Run: headless pygame with SDL's dummy video driver; simulated clock (each Clock.tick advances the game by its frame time, no real sleeping); random seed 0; keys injected as events and as key.get_pressed() state; mouse plan: one left click at the window centre at the start of phase 2, then a move to the lower-right quarter at the start of phase 3.
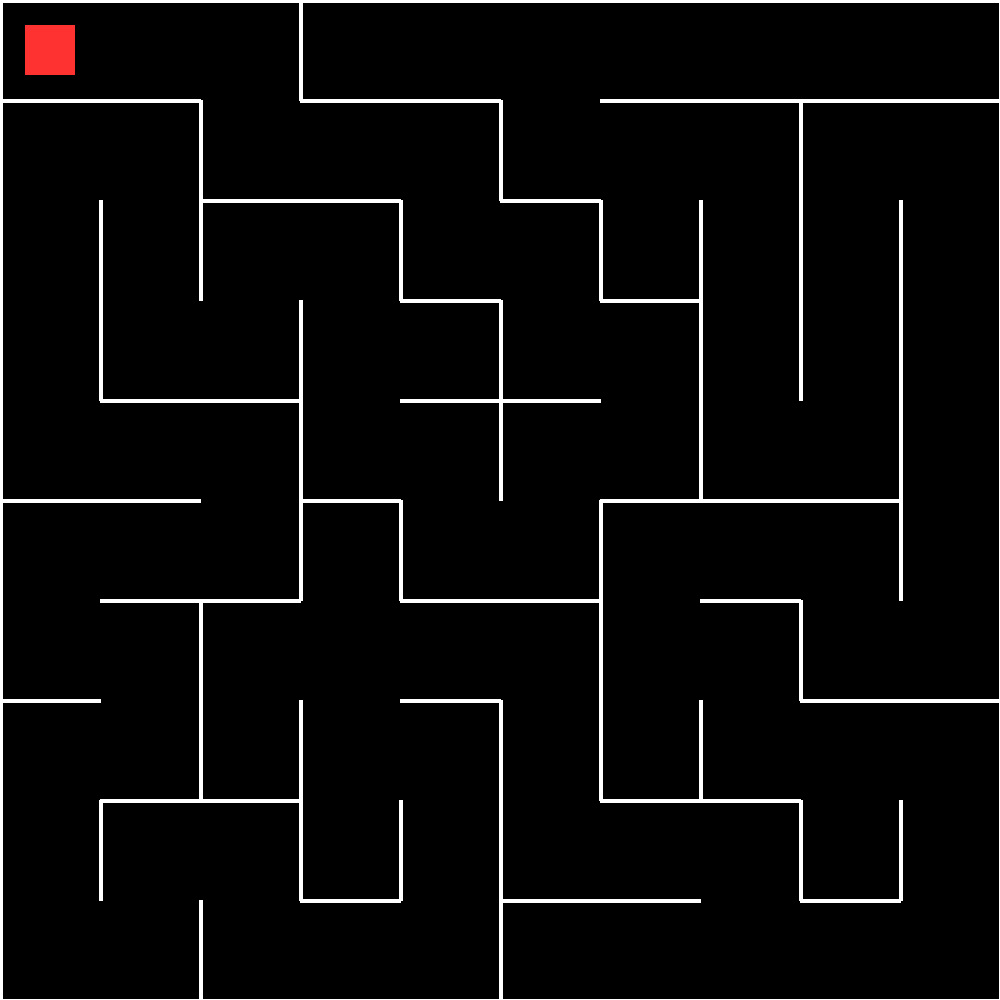
Frame 1 of 4 · flips 1–60 · no input
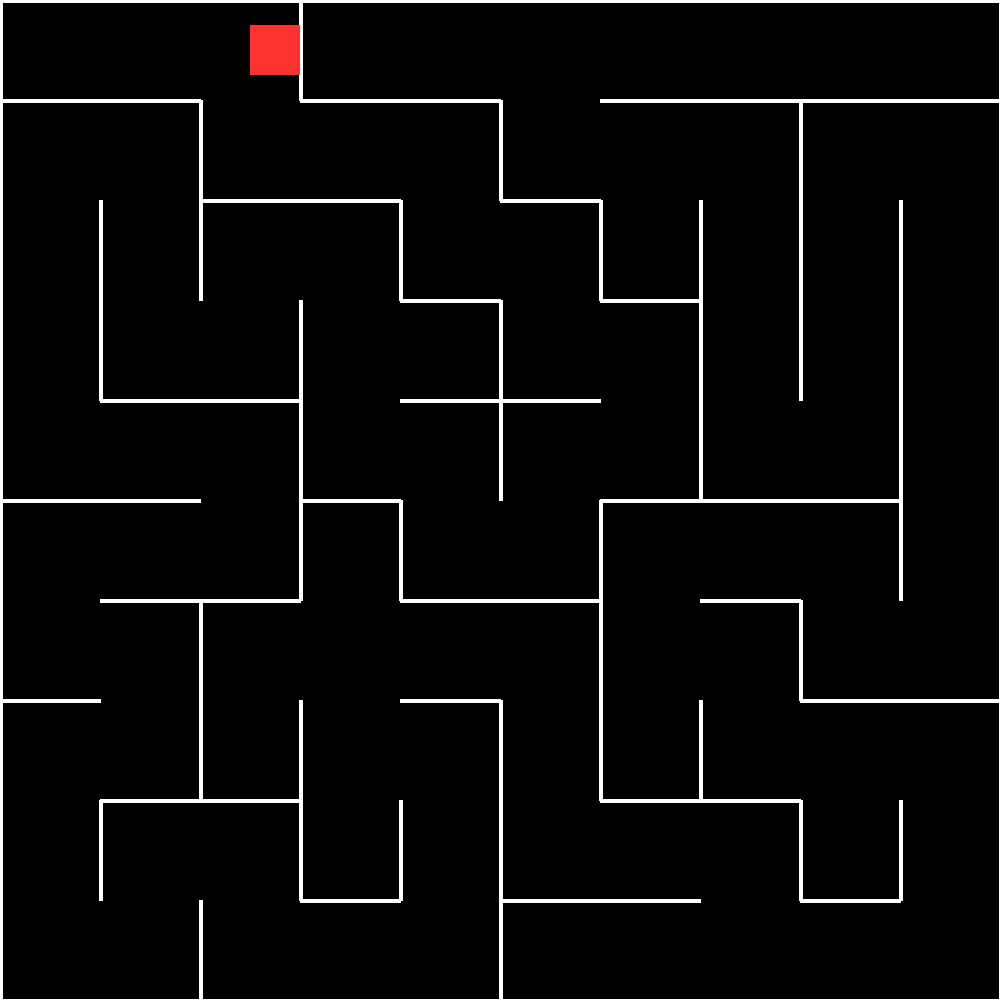
Frame 2 of 4 · flips 61–180 · clicked the window centre · tapped SPACE, RETURN · held RIGHT (→), D
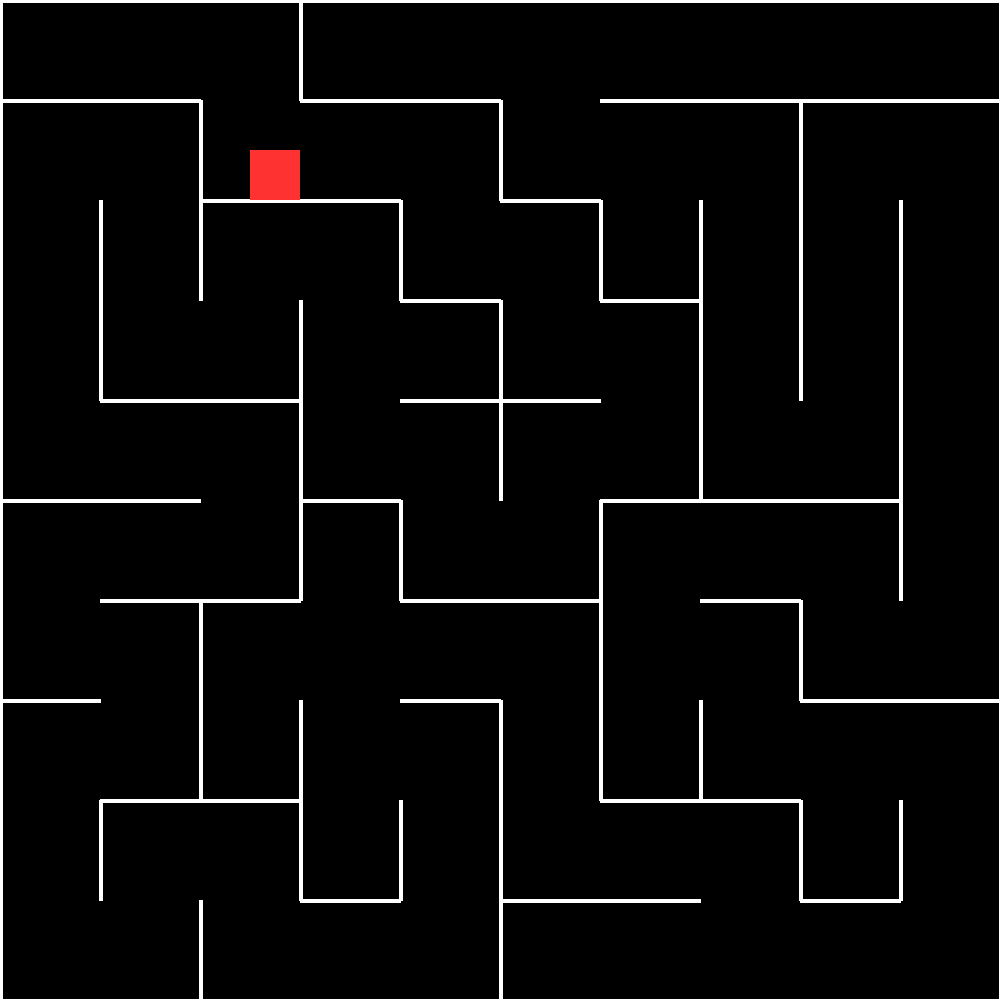
Frame 3 of 4 · flips 181–300 · moved the mouse to the lower-right quarter · held DOWN (↓), S
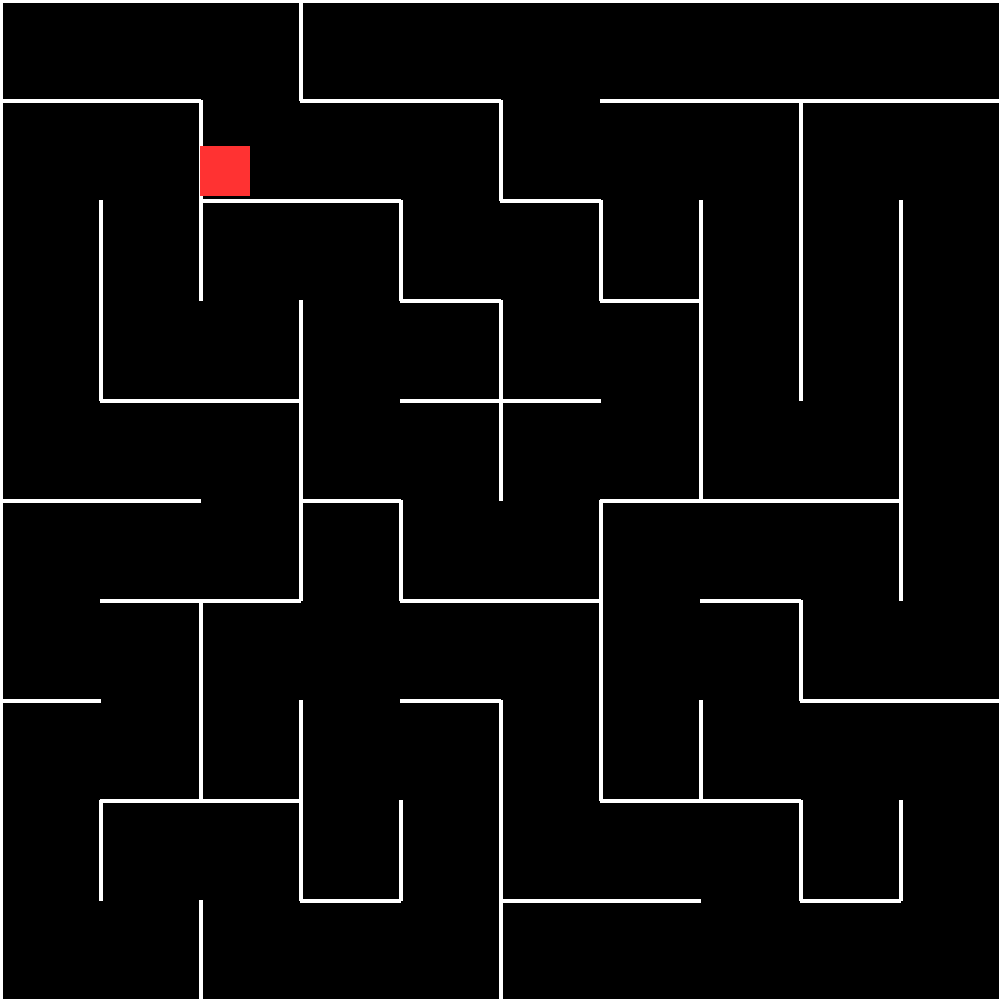
Frame 4 of 4 · flips 301–420 · held LEFT (←), A, UP (↑), W

The pygame program that drew these frames:

import pygame
import random
import sys

# ── Constants ──────────────────────────────────────────────
WINDOW      = 1000
CELL        = 100
GRID        = WINDOW // CELL          # 10x10
WALL_W      = 4
PLAYER_SZ   = 50
HALF        = PLAYER_SZ // 2
SUB_STEPS   = 4

BLACK   = (0, 0, 0)
WHITE   = (255, 255, 255)
BLUE    = (0, 100, 255)
RED     = (255, 50, 50)
GRAY    = (40, 40, 40)
DKGRAY  = (25, 25, 25)
LTGRAY  = (120, 120, 120)

# ── Mutable settings ──────────────────────────────────────
settings = {
    "slide_speed": 1600,     # px/sec primary
    "curve_speed": 100,      # px/sec lateral
    "player_size": 50,       # px
    "wall_thick":  4,        # px
}

SLIDER_DEFS = [
    ("slide_speed", "Slide Speed",  200, 4000, "{:.0f} px/s"),
    ("curve_speed", "Curve Speed",  10,  500,  "{:.0f} px/s"),
    ("player_size", "Player Size",  10,  90,   "{:.0f} px"),
    ("wall_thick",  "Wall Width",   1,   20,   "{:.0f} px"),
]


# ── Maze generation (recursive back-tracker) ──────────────
def generate_maze(w, h):
    cells = [
        [{"N": True, "E": True, "S": True, "W": True} for _ in range(w)]
        for _ in range(h)
    ]
    visited = [[False] * w for _ in range(h)]
    dirs = {
        "N": (0, -1, "S"), "S": (0, 1, "N"),
        "E": (1, 0, "W"),  "W": (-1, 0, "E"),
    }
    stack = [(0, 0)]
    visited[0][0] = True
    while stack:
        x, y = stack[-1]
        nbrs = []
        for d, (dx, dy, opp) in dirs.items():
            nx, ny = x + dx, y + dy
            if 0 <= nx < w and 0 <= ny < h and not visited[ny][nx]:
                nbrs.append((d, nx, ny, opp))
        if nbrs:
            d, nx, ny, opp = random.choice(nbrs)
            cells[y][x][d] = False
            cells[ny][nx][opp] = False
            visited[ny][nx] = True
            stack.append((nx, ny))
        else:
            stack.pop()
    return cells


# ── Player helpers ─────────────────────────────────────────
def make_player():
    cx = float(CELL // 2)
    cy = float(CELL // 2)
    return {
        "px": cx, "py": cy,
        "vx": 0.0, "vy": 0.0,
        "moving": False,
        "primary": None,
    }


def _cell(v):
    return max(0, min(GRID - 1, int(v) // CELL))


def _wall_in_rows(maze, col, wall, py, half):
    r0 = _cell(py - half)
    r1 = _cell(py + half - 0.001)
    return any(maze[r][col][wall] for r in range(r0, r1 + 1))


def _wall_in_cols(maze, row, wall, px, half):
    c0 = _cell(px - half)
    c1 = _cell(px + half - 0.001)
    return any(maze[row][c][wall] for c in range(c0, c1 + 1))


def update_player(maze, p, keys, curve, dt):
    if not p["moving"]:
        return

    spd = settings["slide_speed"]
    crv = settings["curve_speed"]
    half = settings["player_size"] // 2

    if p["primary"] == "x":
        neg, pos = curve["y"]
        p["vy"] = -crv if keys[neg] else crv if keys[pos] else 0.0
    else:
        neg, pos = curve["x"]
        p["vx"] = -crv if keys[neg] else crv if keys[pos] else 0.0

    sub_dt = dt / SUB_STEPS
    for _ in range(SUB_STEPS):
        if not p["moving"]:
            break

        npx = p["px"] + p["vx"] * sub_dt
        npy = p["py"] + p["vy"] * sub_dt

        cx = _cell(p["px"])
        cy = _cell(p["py"])

        hx = False
        if p["vx"] > 0:
            bnd = (cx + 1) * CELL
            if npx + half > bnd and _wall_in_rows(maze, cx, "E", p["py"], half):
                npx = bnd - half; hx = True
        elif p["vx"] < 0:
            bnd = cx * CELL
            if npx - half < bnd and _wall_in_rows(maze, cx, "W", p["py"], half):
                npx = bnd + half; hx = True
        p["px"] = npx

        hy = False
        if p["vy"] > 0:
            bnd = (cy + 1) * CELL
            if npy + half > bnd and _wall_in_cols(maze, cy, "S", p["px"], half):
                npy = bnd - half; hy = True
        elif p["vy"] < 0:
            bnd = cy * CELL
            if npy - half < bnd and _wall_in_cols(maze, cy, "N", p["px"], half):
                npy = bnd + half; hy = True
        p["py"] = npy

        if (p["primary"] == "x" and hx) or (p["primary"] == "y" and hy):
            p["vx"] = 0.0; p["vy"] = 0.0; p["moving"] = False
            break


# ── Options menu ──────────────────────────────────────────
class Slider:
    def __init__(self, x, y, w, h, key, label, lo, hi, fmt):
        self.rect = pygame.Rect(x, y, w, h)
        self.key = key
        self.label = label
        self.lo = lo
        self.hi = hi
        self.fmt = fmt
        self.dragging = False

    @property
    def t(self):
        return (settings[self.key] - self.lo) / (self.hi - self.lo)

    def val_from_x(self, mx):
        t = max(0.0, min(1.0, (mx - self.rect.x) / self.rect.w))
        settings[self.key] = self.lo + t * (self.hi - self.lo)

    def handle_event(self, ev):
        if ev.type == pygame.MOUSEBUTTONDOWN and ev.button == 1:
            if self.rect.collidepoint(ev.pos):
                self.dragging = True
                self.val_from_x(ev.pos[0])
        elif ev.type == pygame.MOUSEBUTTONUP and ev.button == 1:
            self.dragging = False
        elif ev.type == pygame.MOUSEMOTION and self.dragging:
            self.val_from_x(ev.pos[0])

    def draw(self, surf, font):
        # Track background
        pygame.draw.rect(surf, DKGRAY, self.rect, border_radius=4)
        # Fill
        fill = pygame.Rect(self.rect.x, self.rect.y,
                           int(self.rect.w * self.t), self.rect.h)
        pygame.draw.rect(surf, LTGRAY, fill, border_radius=4)
        # Border
        pygame.draw.rect(surf, WHITE, self.rect, 1, border_radius=4)
        # Handle
        hx = self.rect.x + int(self.rect.w * self.t)
        handle = pygame.Rect(hx - 6, self.rect.y - 4, 12, self.rect.h + 8)
        pygame.draw.rect(surf, WHITE, handle, border_radius=3)
        # Label
        lbl = font.render(self.label, True, WHITE)
        surf.blit(lbl, (self.rect.x, self.rect.y - 28))
        # Value
        val = font.render(self.fmt.format(settings[self.key]), True, LTGRAY)
        surf.blit(val, (self.rect.right - val.get_width(), self.rect.y - 28))


def run_options(screen, clock):
    font = pygame.font.SysFont("monospace", 18)
    title_font = pygame.font.SysFont("monospace", 32, bold=True)

    panel_w, panel_h = 500, 380
    px = (WINDOW - panel_w) // 2
    py = (WINDOW - panel_h) // 2

    sliders = []
    sx = px + 40
    sw = panel_w - 80
    sy_start = py + 70
    for i, (key, label, lo, hi, fmt) in enumerate(SLIDER_DEFS):
        sy = sy_start + i * 75
        sliders.append(Slider(sx, sy, sw, 20, key, label, lo, hi, fmt))

    overlay = pygame.Surface((WINDOW, WINDOW), pygame.SRCALPHA)
    overlay.fill((0, 0, 0, 160))

    while True:
        for ev in pygame.event.get():
            if ev.type == pygame.QUIT:
                pygame.quit(); sys.exit()
            if ev.type == pygame.KEYDOWN:
                if ev.key == pygame.K_ESCAPE:
                    return
                if ev.key == pygame.K_o and pygame.key.get_mods() & pygame.KMOD_CTRL:
                    return
            for s in sliders:
                s.handle_event(ev)

        screen.blit(overlay, (0, 0))

        # Panel
        panel = pygame.Rect(px, py, panel_w, panel_h)
        pygame.draw.rect(screen, GRAY, panel, border_radius=8)
        pygame.draw.rect(screen, WHITE, panel, 1, border_radius=8)

        # Title
        ttl = title_font.render("OPTIONS", True, WHITE)
        screen.blit(ttl, (px + (panel_w - ttl.get_width()) // 2, py + 18))

        # Hint
        hint = font.render("Ctrl+O / Esc to close", True, LTGRAY)
        screen.blit(hint, (px + (panel_w - hint.get_width()) // 2, py + panel_h - 32))

        for s in sliders:
            s.draw(screen, font)

        pygame.display.flip()
        clock.tick(60)


# ── Main loop ─────────────────────────────────────────────
def main():
    pygame.init()
    screen = pygame.display.set_mode((WINDOW, WINDOW))
    pygame.display.set_caption("Maze")
    clock = pygame.time.Clock()

    maze = generate_maze(GRID, GRID)

    blue = make_player()
    red  = make_player()

    blue_launch = {
        pygame.K_w: (0, -1), pygame.K_s: (0, 1),
        pygame.K_a: (-1, 0), pygame.K_d: (1, 0),
    }
    red_launch = {
        pygame.K_UP: (0, -1), pygame.K_DOWN: (0, 1),
        pygame.K_LEFT: (-1, 0), pygame.K_RIGHT: (1, 0),
    }
    blue_curve = {"x": (pygame.K_a, pygame.K_d), "y": (pygame.K_w, pygame.K_s)}
    red_curve  = {"x": (pygame.K_LEFT, pygame.K_RIGHT), "y": (pygame.K_UP, pygame.K_DOWN)}

    def launch(p, dx, dy):
        if p["moving"]:
            return
        p["vx"] = dx * settings["slide_speed"]
        p["vy"] = dy * settings["slide_speed"]
        p["moving"] = True
        p["primary"] = "x" if dx != 0 else "y"

    running = True
    while running:
        dt = clock.tick(60) / 1000.0

        for ev in pygame.event.get():
            if ev.type == pygame.QUIT:
                running = False
            if ev.type == pygame.KEYDOWN:
                if ev.key == pygame.K_ESCAPE:
                    running = False
                if ev.key == pygame.K_o and pygame.key.get_mods() & pygame.KMOD_CTRL:
                    run_options(screen, clock)
                    continue
                if ev.key in blue_launch:
                    dx, dy = blue_launch[ev.key]
                    launch(blue, dx, dy)
                if ev.key in red_launch:
                    dx, dy = red_launch[ev.key]
                    launch(red, dx, dy)

        keys = pygame.key.get_pressed()
        update_player(maze, blue, keys, blue_curve, dt)
        update_player(maze, red, keys, red_curve, dt)

        # ── Draw ──────────────────────────────────────────
        screen.fill(BLACK)

        wt = int(settings["wall_thick"])
        for r in range(GRID):
            for c in range(GRID):
                cell = maze[r][c]
                x0, y0 = c * CELL, r * CELL
                x1, y1 = x0 + CELL, y0 + CELL
                if cell["N"]:
                    pygame.draw.line(screen, WHITE, (x0, y0), (x1, y0), wt)
                if cell["S"]:
                    pygame.draw.line(screen, WHITE, (x0, y1), (x1, y1), wt)
                if cell["E"]:
                    pygame.draw.line(screen, WHITE, (x1, y0), (x1, y1), wt)
                if cell["W"]:
                    pygame.draw.line(screen, WHITE, (x0, y0), (x0, y1), wt)

        psz = int(settings["player_size"])
        ph = psz // 2
        for p, color in [(blue, BLUE), (red, RED)]:
            rect = pygame.Rect(int(p["px"]) - ph, int(p["py"]) - ph, psz, psz)
            pygame.draw.rect(screen, color, rect)

        pygame.display.flip()

    pygame.quit()
    sys.exit()


if __name__ == "__main__":
    main()
